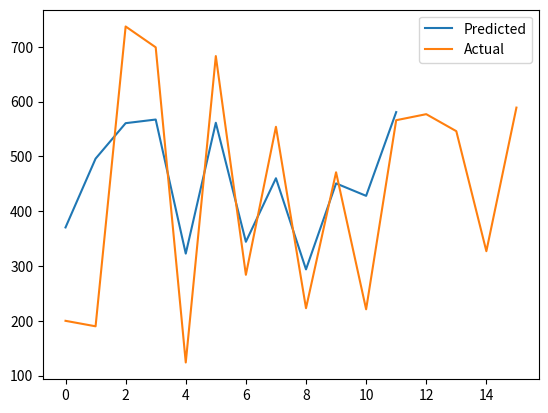

Write Python code to recreate this figure.
import numpy as np
import pandas as pd
import matplotlib.pyplot as plt


class AR:
    def __init__(self, y_vector, periods):
        self.y_vector = np.array(y_vector, dtype=np.float64)
        self.start_index = np.max(periods)
        self.index_vector = np.arange(self.start_index, len(self.y_vector))

        self.coefficients = np.zeros(len(periods))
        self.periods = np.array(periods)

        self.epsilon = 1

        self.m = 0.25
        self.v = 0.25

        self.momentum = np.zeros(len(periods))
        self.velocity = np.zeros(len(periods))
        self.predicted_value_vector = np.zeros(len(self.y_vector) - self.start_index)

    def _get_predicted_value(self, index):
        y = np.sum(self.coefficients * self.y_vector[index - self.periods])
        return y

    def _run_vectorized(self, iterator, function):
        vectorized_function = np.vectorize(function)
        return vectorized_function(iterator)

    def _get_gradient_matrix(self):

        self.predicted_value_vector = self._run_vectorized(
            self.index_vector, self._get_predicted_value
        )

        gradient_matrix = self._run_vectorized(self.periods, self._get_gradient_value)

        gradient_matrix = np.array(gradient_matrix, dtype=np.float64) * -2
        return gradient_matrix

    def _get_gradient_value(self, current_index):

        difference = self.y_vector[self.start_index :] - self.predicted_value_vector
        shifted_vector = self.y_vector[
            self.start_index - current_index : len(self.y_vector) - current_index
        ]
        return np.sum(difference * shifted_vector)

    def fit(self, acceptable_mse=50, step_size=0.0001):
        self.step_size = step_size

        while self._get_mse() > acceptable_mse:
            self._update_coefficients()

    def _get_current_weigts(self):
        return np.array([self.c, self.r1, self.r2])

    def _update_momentum(self):
        gradient_matrix = self._get_gradient_matrix()
        self.momentum = self.v * self.momentum + (1 - self.v) * gradient_matrix

    def _update_velocity(self):
        gradient_matrix = self._get_gradient_matrix()
        self.velocity = self.v * self.velocity + (1 - self.v) * (gradient_matrix**2)

    def _update_coefficients(self):
        self._update_momentum()
        self._update_velocity()
        for i in range(len(self.periods)):
            self.coefficients[i] -= (
                self.step_size
                * self.momentum[i]
                / (self.epsilon + np.sqrt(self.velocity[i]))
            )

    def print_coefficients(self):
        print(self.coefficients)

    def _get_mse(self):
        residual_sum = np.sum(
            (self.y_vector[self.start_index :] - self.predicted_value_vector) ** 2
        )
        mse = np.sqrt(residual_sum) / len(self.y_vector)
        return mse


y = [
    451,
    326,
    319,
    398,
    427,
    396,
    309,
    483,
    162,
    368,
    200,
    190,
    737,
    699,
    124,
    683,
    284,
    554,
    223,
    471,
    221,
    566,
    577,
    546,
    327,
    589,
]

model = AR(y, periods=(2, 3, 10))
model.fit(31)

model.print_coefficients()
# print(model._get_mse())
y = np.array(y)
predictions = 0.31019374 * y[12:-2] + 0.25943325 * y[11:-3] + 0.46238168 * y[10:-4]
plt.plot(predictions, label="Predicted")
plt.plot(y[10:], label="Actual")

plt.legend()
plt.show()
